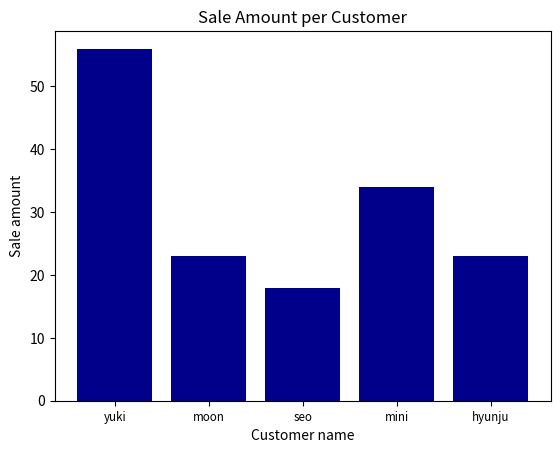

This chart was generated by the following Python code:
'''
#%%
from numpy.random import randn 
import matplotlib.pyplot as plt
plt.style.use('ggplot')

plot_data1 = [1,5,9,7,8,4,6,4,8,6]
plot_data2 = [4,8,9,6,4,2,5,7,3,6]
plot_data3 = [1,4,3,6,8,9,6,1,5,2]

fig = plt.figure()
ax1 = fig.add_subplot(1,1,1)
ax1.plot(plot_data1, marker=r'o', color=u'blue', linestyle='-', label='Blue Solid')
ax1.plot(plot_data2, marker=r'+', color=u'red', linestyle='--', label='Red Dashed')
ax1.plot(plot_data3, marker=r'*', color=u'green', linestyle='-.', label='Green Dash Dot')
ax1.xaxis.set_ticks_position('bottom')
ax1.yaxis.set_ticks_position('left')
ax1.set_title('Line plots: Markers, Colors, Linestyles')

plt.xlabel('Draw')
plt.ylabel('Random number')
plt.legend(loc='best')
'''
# %%
from numpy.random import randn 
import matplotlib.pyplot as plt
# Data part
customers =['yuki','moon','seo','mini','hyunju'] # x축
customers_index = range(len(customers))  # 1,2,3,4,5
sale_amounts =[56,23,18,34,23] # y축의 값

# 기본 그래프 구성
fig = plt.figure()  
ax1 = fig.add_subplot(1,1,1)
ax1.bar (customers_index, sale_amounts, align='center', color='darkblue') 
ax1.xaxis.set_ticks_position('bottom') # 밑에 customer name
ax1.yaxis.set_ticks_position('left') # 왼쪽에 sale amount

# 그래프 꾸미기
plt.xticks(customers_index, customers, rotation=0, fontsize='small')
plt.xlabel('Customer name')
plt.ylabel('Sale amount')
plt.title('Sale Amount per Customer')
# %%
